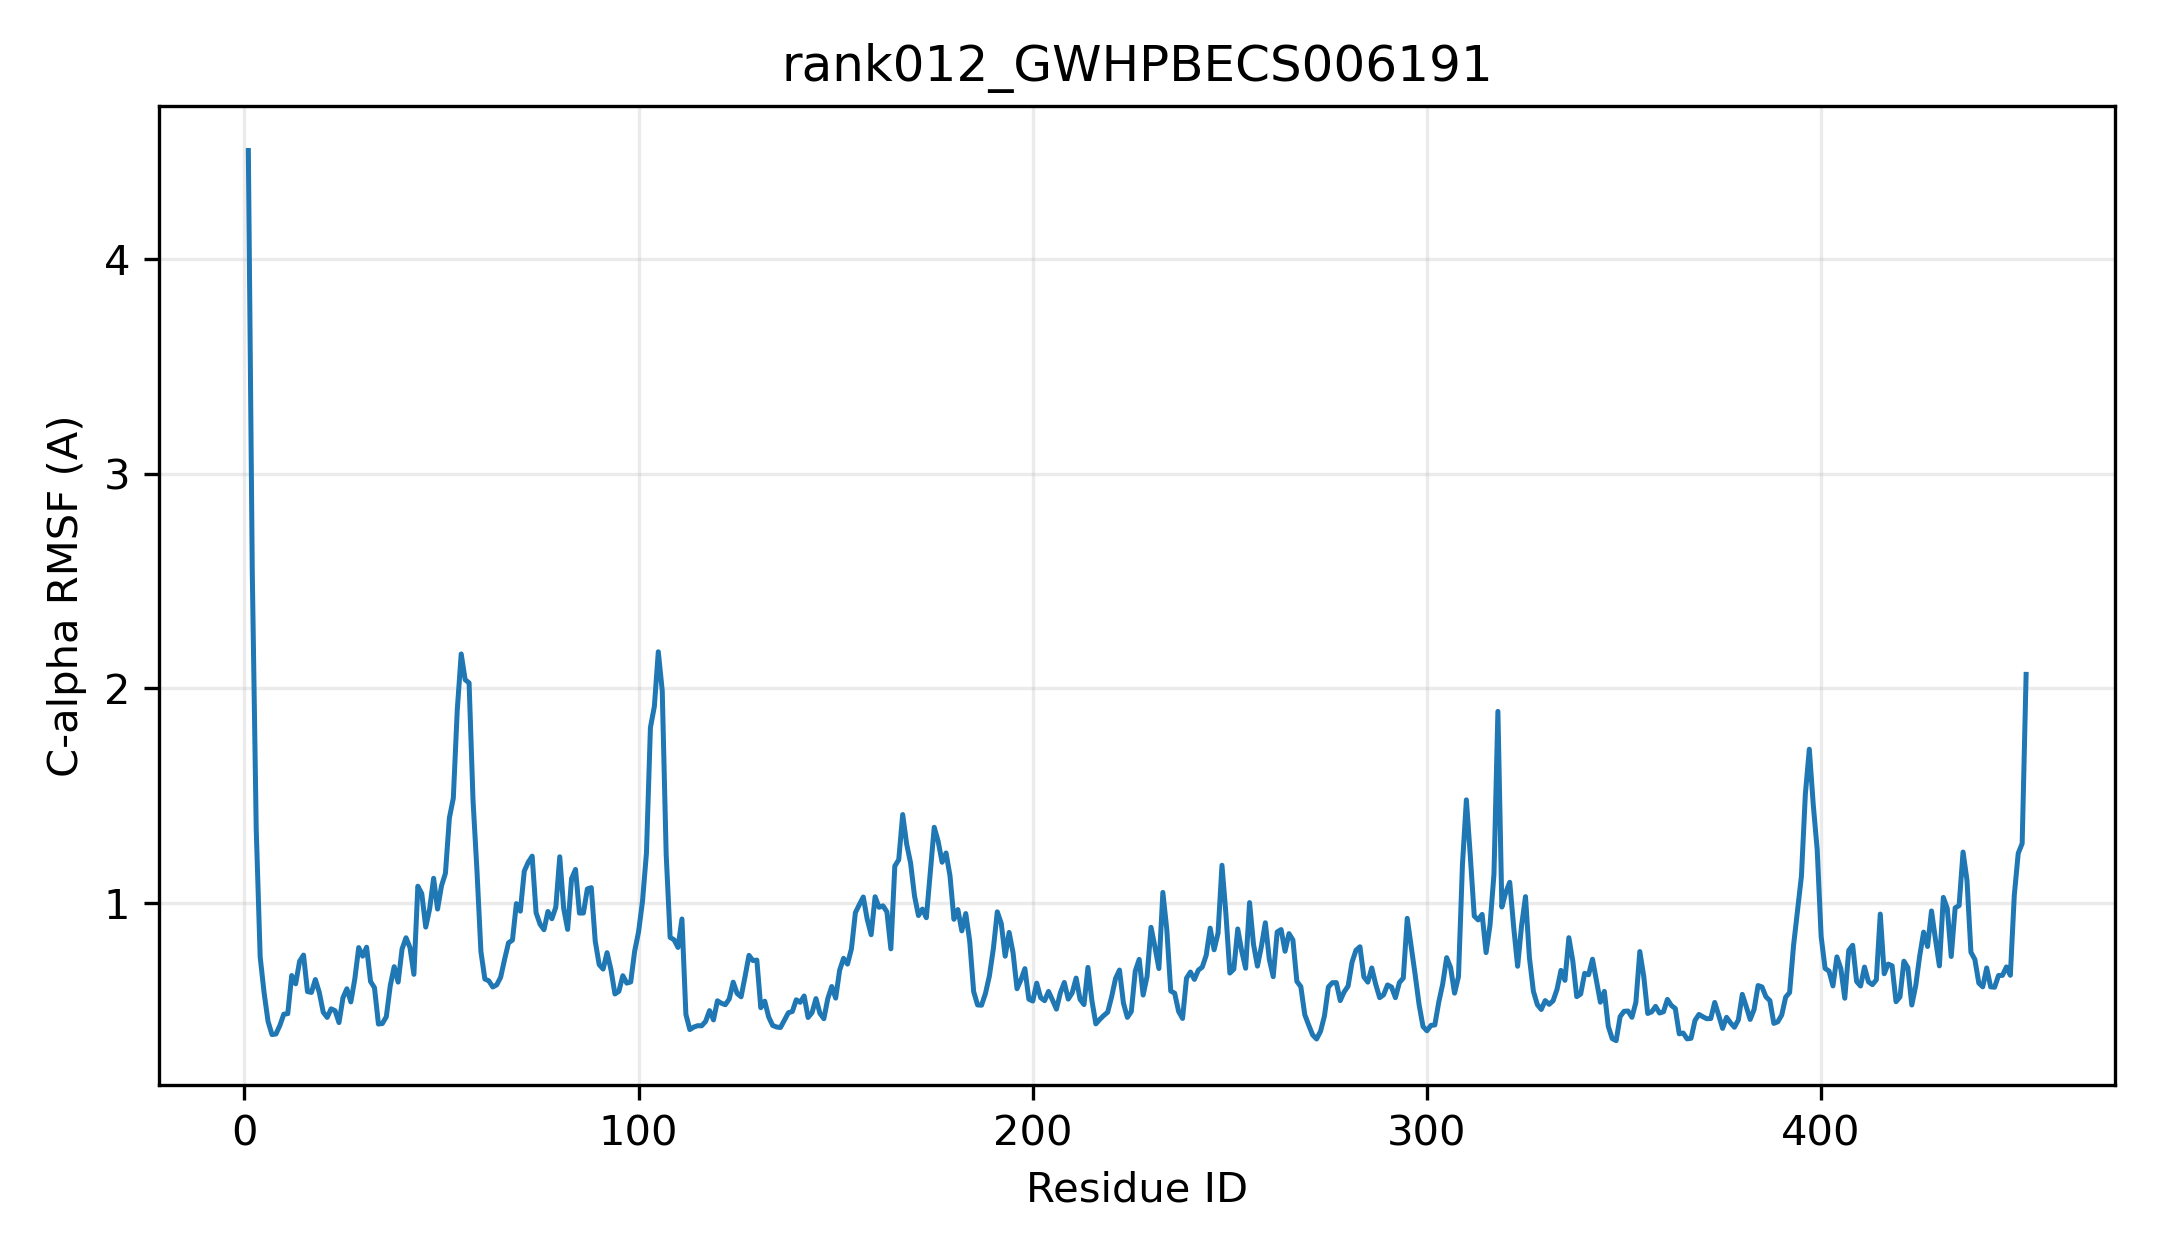

Source data for this figure (header and first rows):
resid, resname, ca_rmsf_A
1, MET, 4.506
2, CYS, 2.538
3, ARG, 1.343
4, PRO, 0.749
5, HIS, 0.5814
6, VAL, 0.4484
7, ILE, 0.3874
8, ILE, 0.3898
9, ILE, 0.4299
10, PRO, 0.4825
11, TYR, 0.4846
12, PRO, 0.6623
13, THR, 0.6239
14, GLN, 0.7286
15, GLY, 0.7577
16, HIS, 0.5877
17, VAL, 0.5836
18, MET, 0.6437
19, PRO, 0.5834
20, LEU, 0.4914
21, MET, 0.4674
22, GLU, 0.5072
23, LEU, 0.4986
24, SER, 0.4432
25, HIS, 0.5588
26, GLN, 0.6008
27, LEU, 0.5395
28, VAL, 0.6451
29, ASP, 0.7926
30, ASN, 0.7526
31, GLY, 0.7942
32, VAL, 0.6347
33, LYS, 0.6055
34, ILE, 0.4363
35, THR, 0.439
36, PHE, 0.4703
37, VAL, 0.6149
38, ASN, 0.7035
39, THR, 0.6318
40, GLU, 0.7861
41, PHE, 0.8384
42, ASN, 0.7931
43, HIS, 0.6678
44, ASN, 1.079
45, ARG, 1.044
46, VAL, 0.8879
47, ILE, 0.9735
48, ALA, 1.115
49, SER, 0.9719
50, LEU, 1.08
51, PRO, 1.139
52, PRO, 1.396
53, VAL, 1.489
54, GLY, 1.9
55, ALA, 2.16
56, LYS, 2.04
57, ASP, 2.026
58, GLU, 1.478
59, GLY, 1.15
60, MET, 0.7742
... 392 more rows
